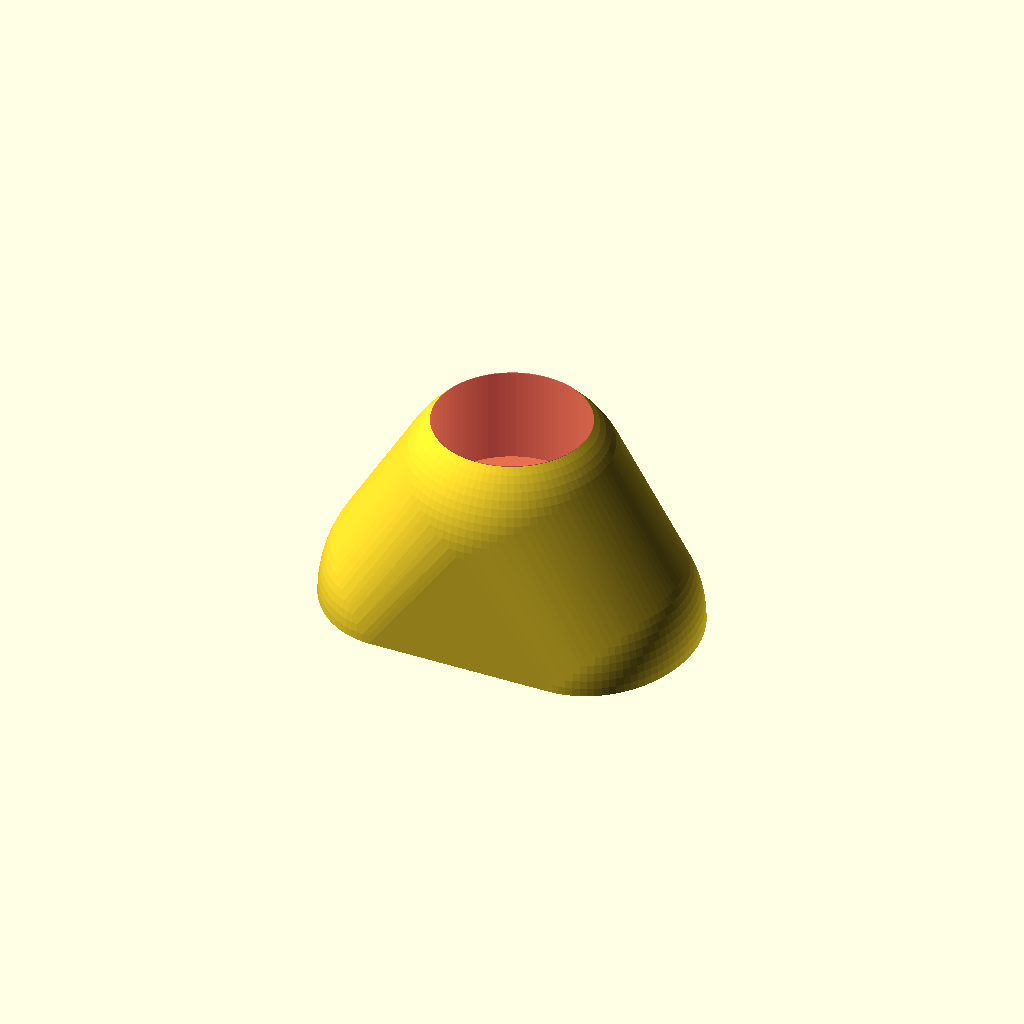
Cell 1: rendered with the file's own defaults.
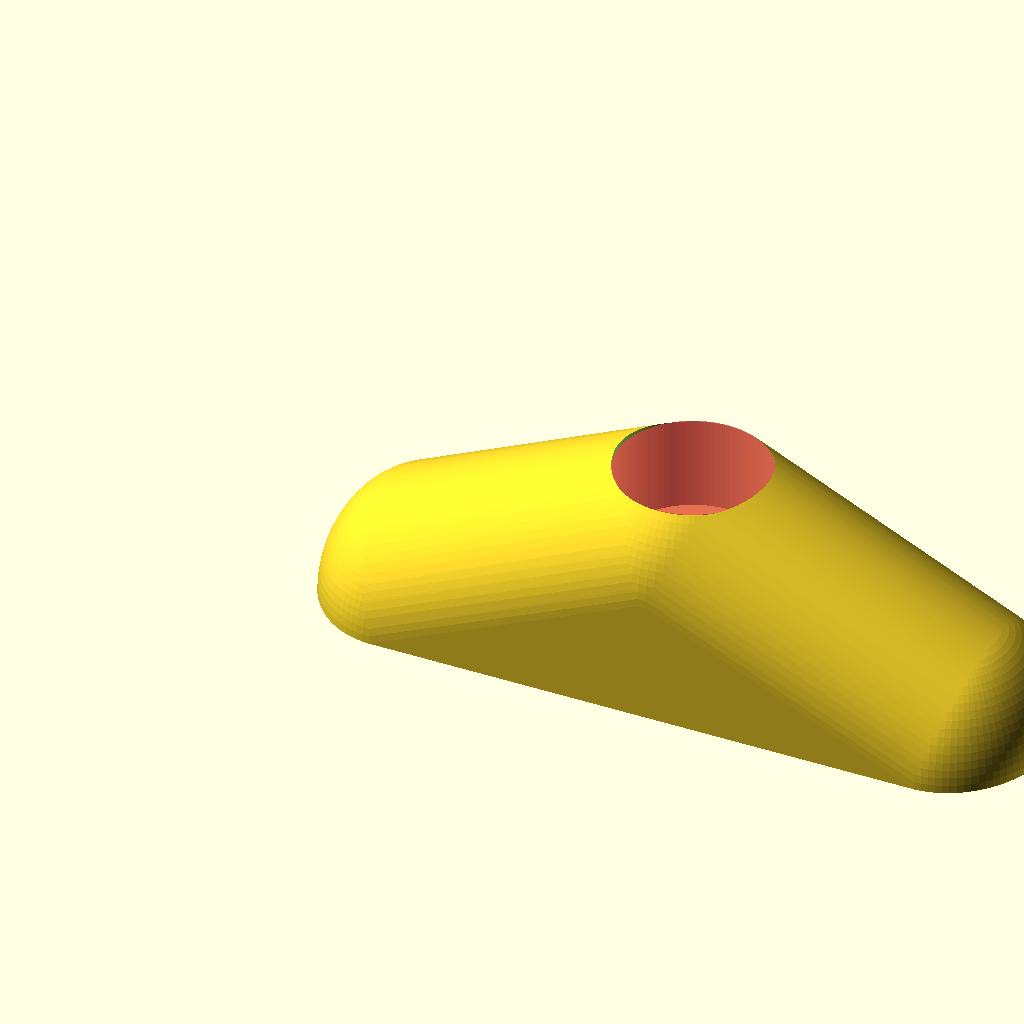
Cell 2 — x set to 39, the other parameters unchanged.
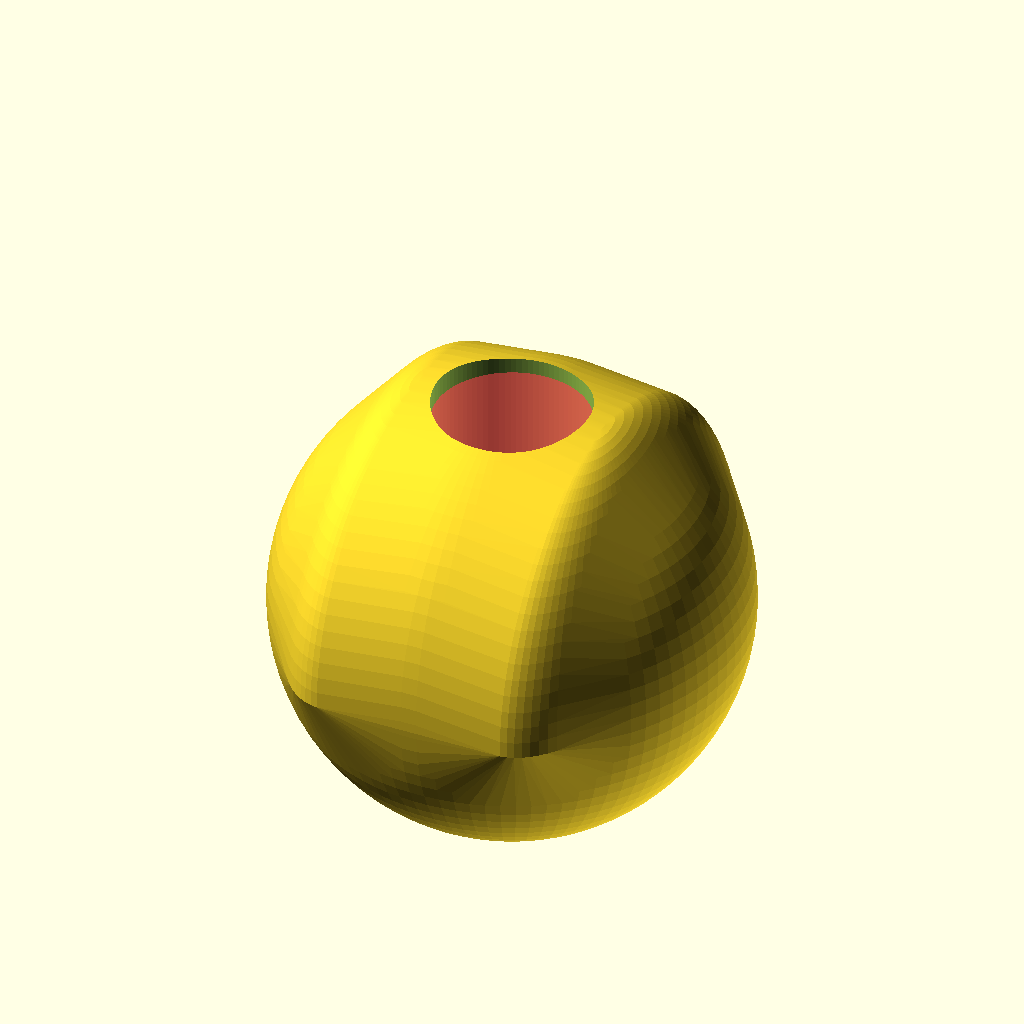
Cell 3: the same model with y = 24.
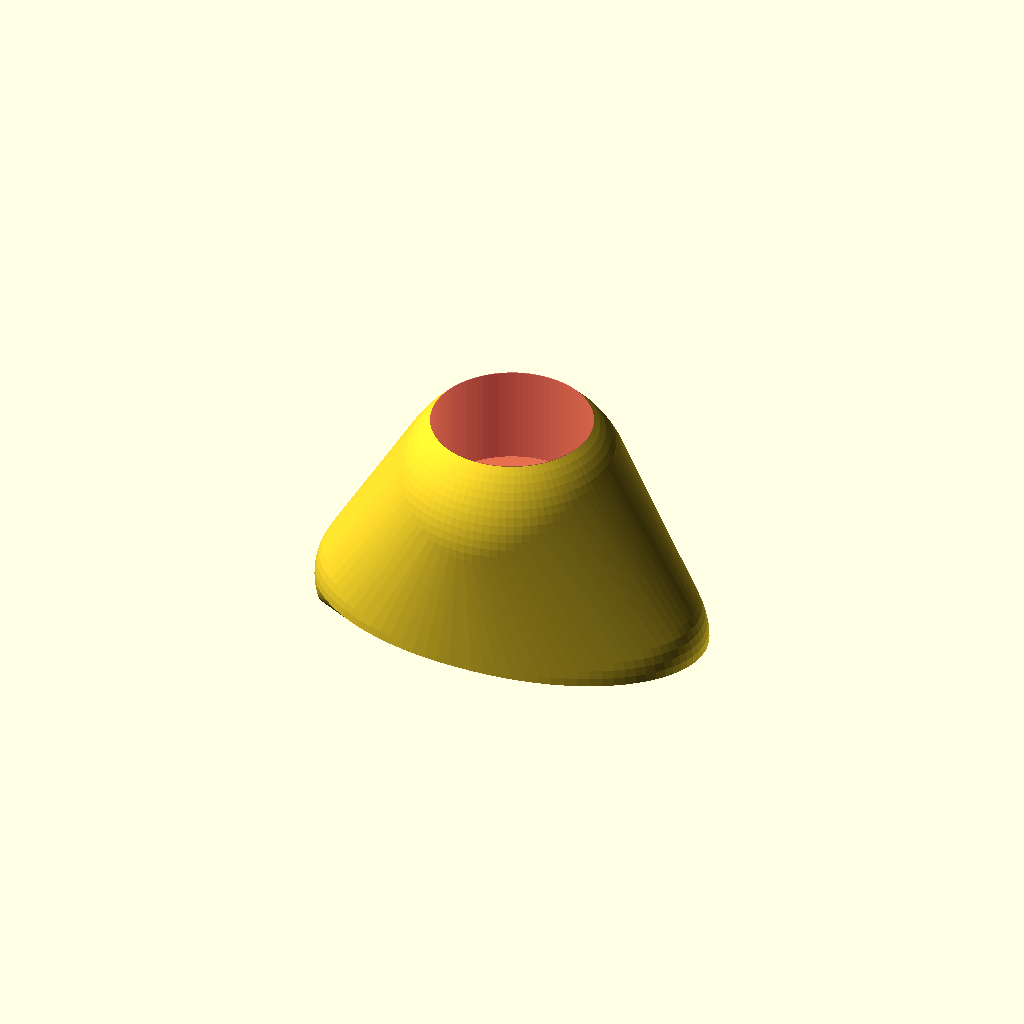
Cell 4 — round_x set to 20, the other parameters unchanged.
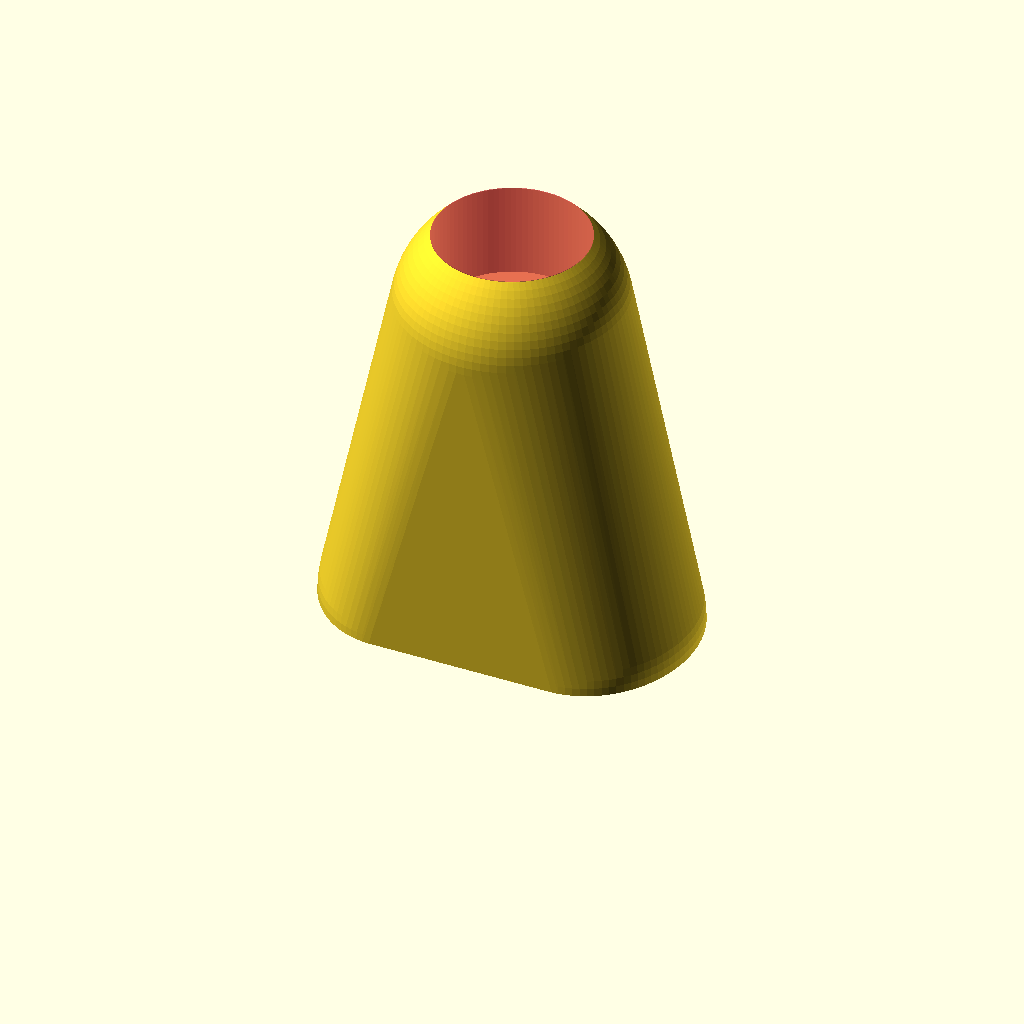
Cell 5: the same model with z = 22.
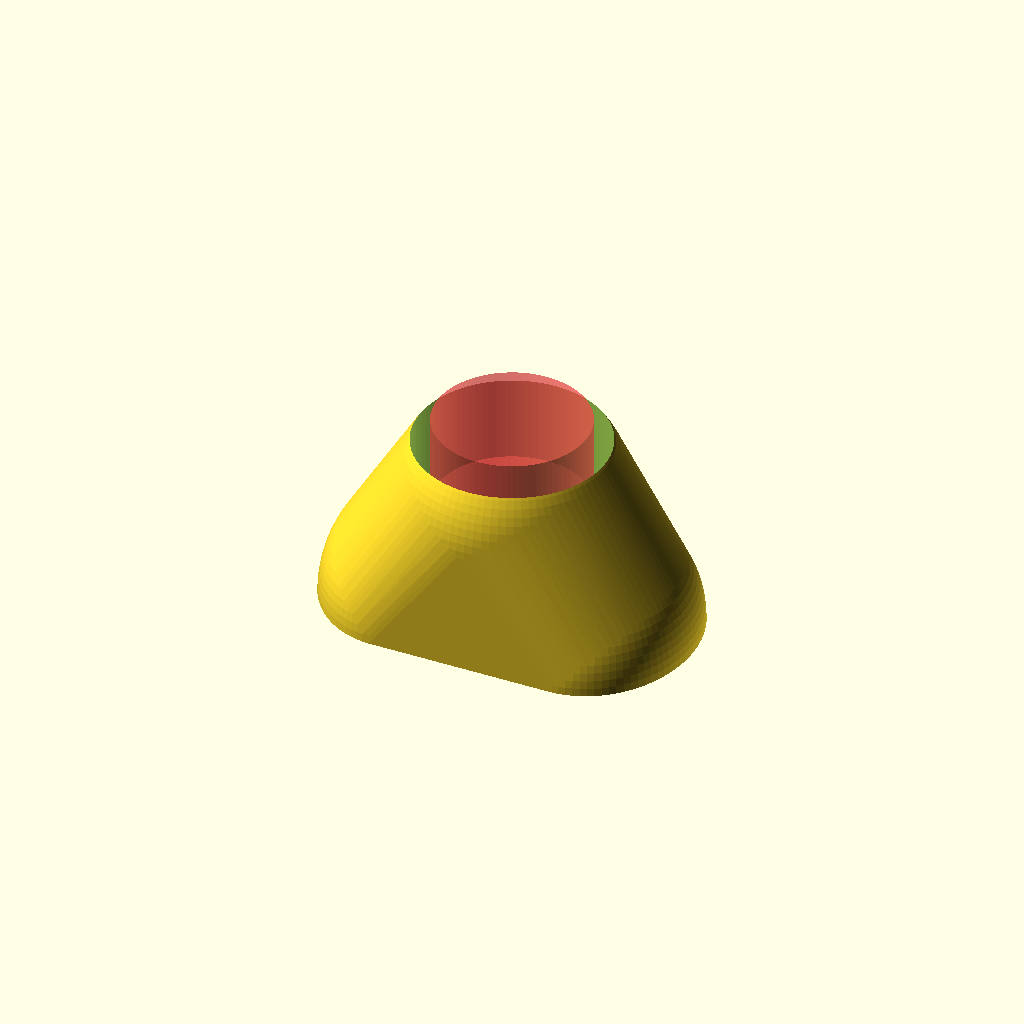
Cell 6: screw = 10 (everything else at default).
One fixed orthographic camera (rotation 55°, 0°, 25°; colour scheme Cornfield) for every cell.
The OpenSCAD source (stubby.scad):
$fn=90;
x=19.5;
y=12;
round_x=10;

z=11;

screw=5;
screw_h=8;
screw_h_z=5;

pad=0.1;
padd=pad*2;

fudge=1.5;

difference() {
    hull() {
        translate([x/2,0,z-y/2+fudge])
        sphere(d=y);
        translate([round_x/2,0,0])
        difference() {
            hull() {
                translate([x-round_x,0,0])
                scale([round_x/y,1,1])
                sphere(d=y);
                scale([round_x/y,1,1])
                sphere(d=y);
            }
            translate([-x/2,-y,-y])
            cube([x*2,y*2,y]);
        }
    }
    
    translate([x/2,0,-pad])
    cylinder(d=screw,h=z+padd);

    translate([x/2,0,z-screw_h_z])
    #cylinder(d=screw_h,h=screw_h_z);
    translate([x/2,0,z-screw_h_z])
    cylinder(d=screw_h,h=z);
}
Customizer parameters (derived from the source; name, type, default, range or options):
x: number, default 19.5
y: number, default 12
round_x: number, default 10
z: number, default 11
screw: number, default 5
screw_h: number, default 8
screw_h_z: number, default 5
pad: number, default 0.1
fudge: number, default 1.5
